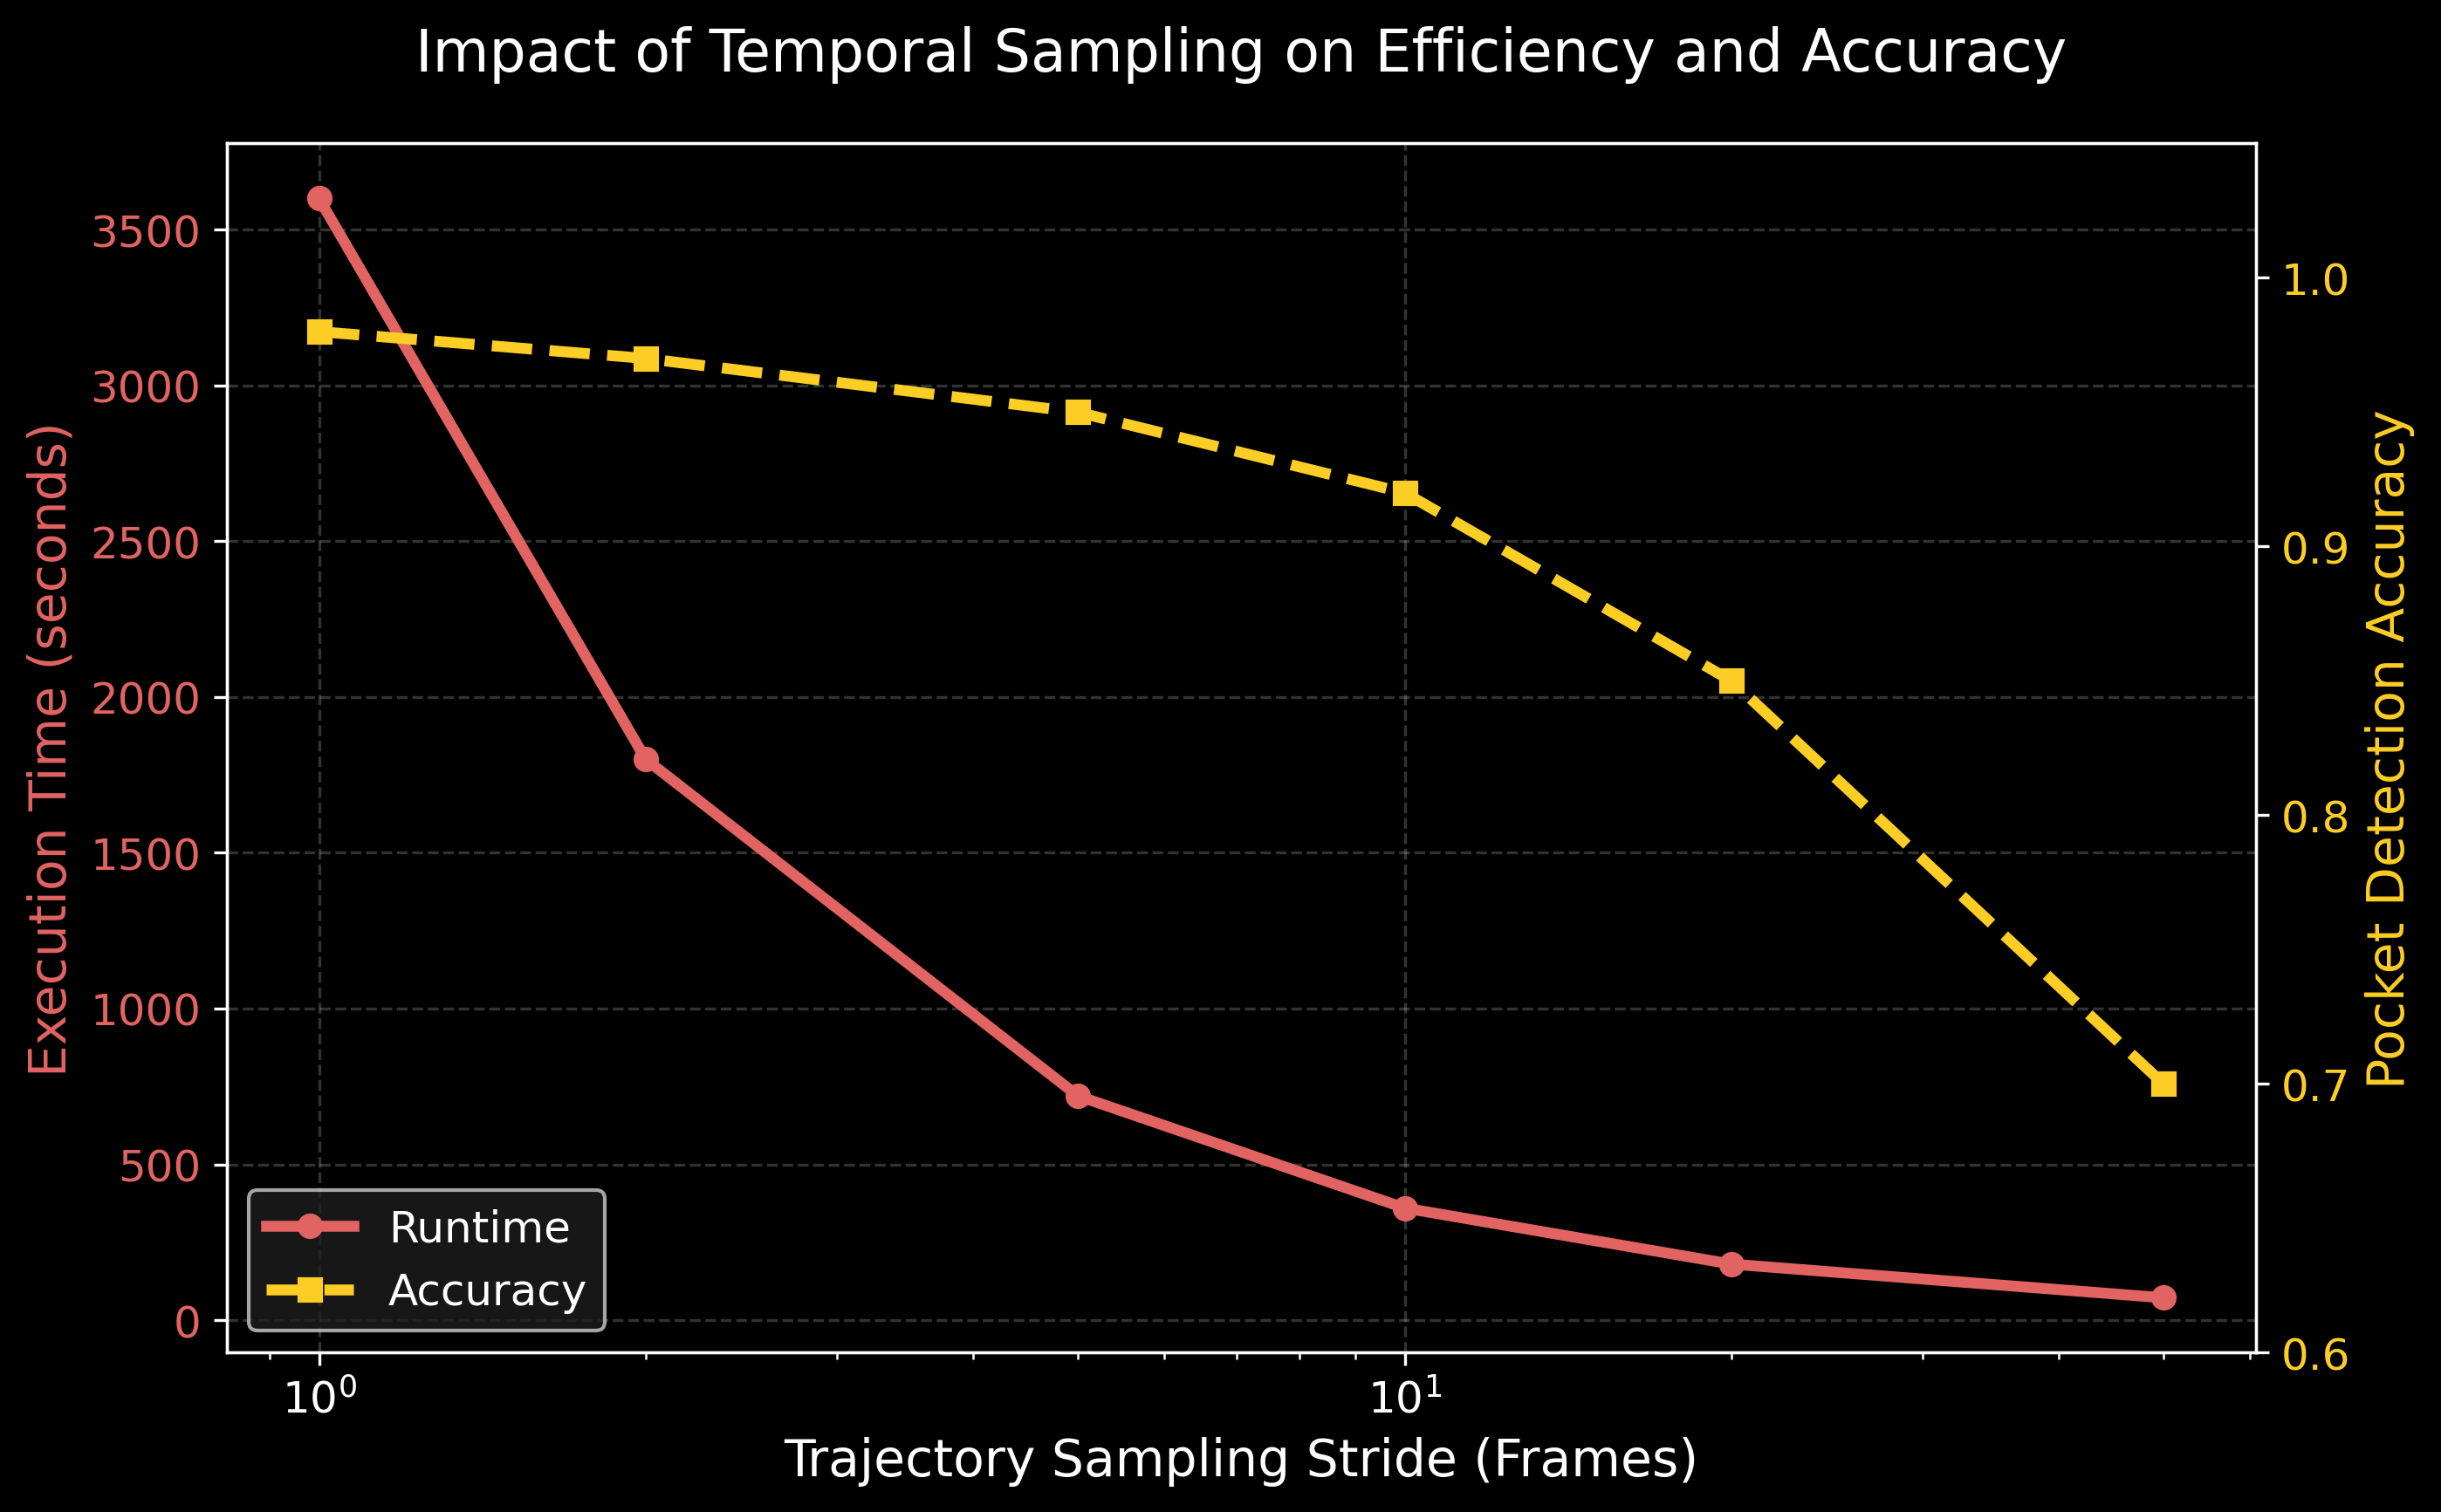

Source code (Python):
import matplotlib.pyplot as plt
import seaborn as sns
import numpy as np

def generate_runtime_accuracy_analysis():
    # Set style
    plt.style.use('dark_background')
    plt.rcParams.update({'font.size': 12})
    
    # Data: Stride (X-axis) vs Runtime and Accuracy (Y-axes)
    stride = np.array([1, 2, 5, 10, 20, 50])
    runtime = 3600 / stride  # Simulated inverse relationship
    accuracy = np.array([0.98, 0.97, 0.95, 0.92, 0.85, 0.70]) # Simulated decay
    
    fig, ax1 = plt.subplots(figsize=(10, 6))
    
    # Colorblind friendly colors from Plasma
    color_runtime = plt.cm.plasma(0.6)
    color_accuracy = plt.cm.plasma(0.9)
    
    # Plot Runtime
    ax1.set_xlabel('Trajectory Sampling Stride (Frames)', fontsize=14)
    ax1.set_ylabel('Execution Time (seconds)', color=color_runtime, fontsize=14)
    ax1.plot(stride, runtime, marker='o', color=color_runtime, linewidth=3, label='Runtime')
    ax1.tick_params(axis='y', labelcolor=color_runtime)
    ax1.set_xscale('log') # Log scale for stride often useful
    
    # Instantiate a second axes that shares the same x-axis
    ax2 = ax1.twinx()
    ax2.set_ylabel('Pocket Detection Accuracy', color=color_accuracy, fontsize=14)
    ax2.plot(stride, accuracy, marker='s', color=color_accuracy, linewidth=3, linestyle='--', label='Accuracy')
    ax2.tick_params(axis='y', labelcolor=color_accuracy)
    ax2.set_ylim(0.6, 1.05)
    
    # Title and Legend
    plt.title('Impact of Temporal Sampling on Efficiency and Accuracy', pad=20, fontsize=16)
    
    # Combined legend
    lines, labels = ax1.get_legend_handles_labels()
    lines2, labels2 = ax2.get_legend_handles_labels()
    ax2.legend(lines + lines2, labels + labels2, loc='lower left', frameon=True, facecolor='#1e1e1e')
    
    # Grid
    ax1.grid(True, linestyle='--', alpha=0.2)
    
    # Save output
    plt.savefig('runtime_accuracy_analysis.png', dpi=300, bbox_inches='tight')
    plt.show()

if __name__ == "__main__":
    generate_runtime_accuracy_analysis()
